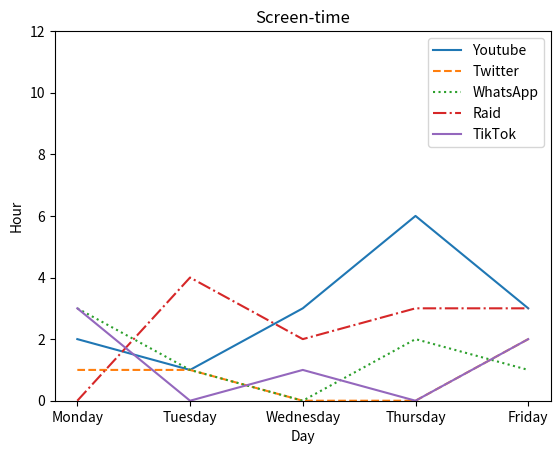

The script that saved this image:
import matplotlib.pyplot as plt

day=["Monday","Tuesday","Wednesday","Thursday","Friday"]
yt=[2,1,3,6,3]
twit=[1,1,0,0,2]
chat=[3,1,0,2,1]
raid=[0,4,2,3,3]
taktak=[3,0,1,0,2]
plt.plot(day,yt,label="Youtube")
plt.plot(day,twit,label="Twitter",linestyle="dashed")
plt.plot(day,chat,label="WhatsApp",linestyle="dotted")
plt.plot(day,raid,label="Raid",linestyle="dashdot")
plt.plot(day,taktak,label="TikTok")
plt.title("Screen-time")
plt.xlabel("Day")
plt.ylabel("Hour")
plt.legend()
plt.ylim(bottom=0, top=12)
plt.show()